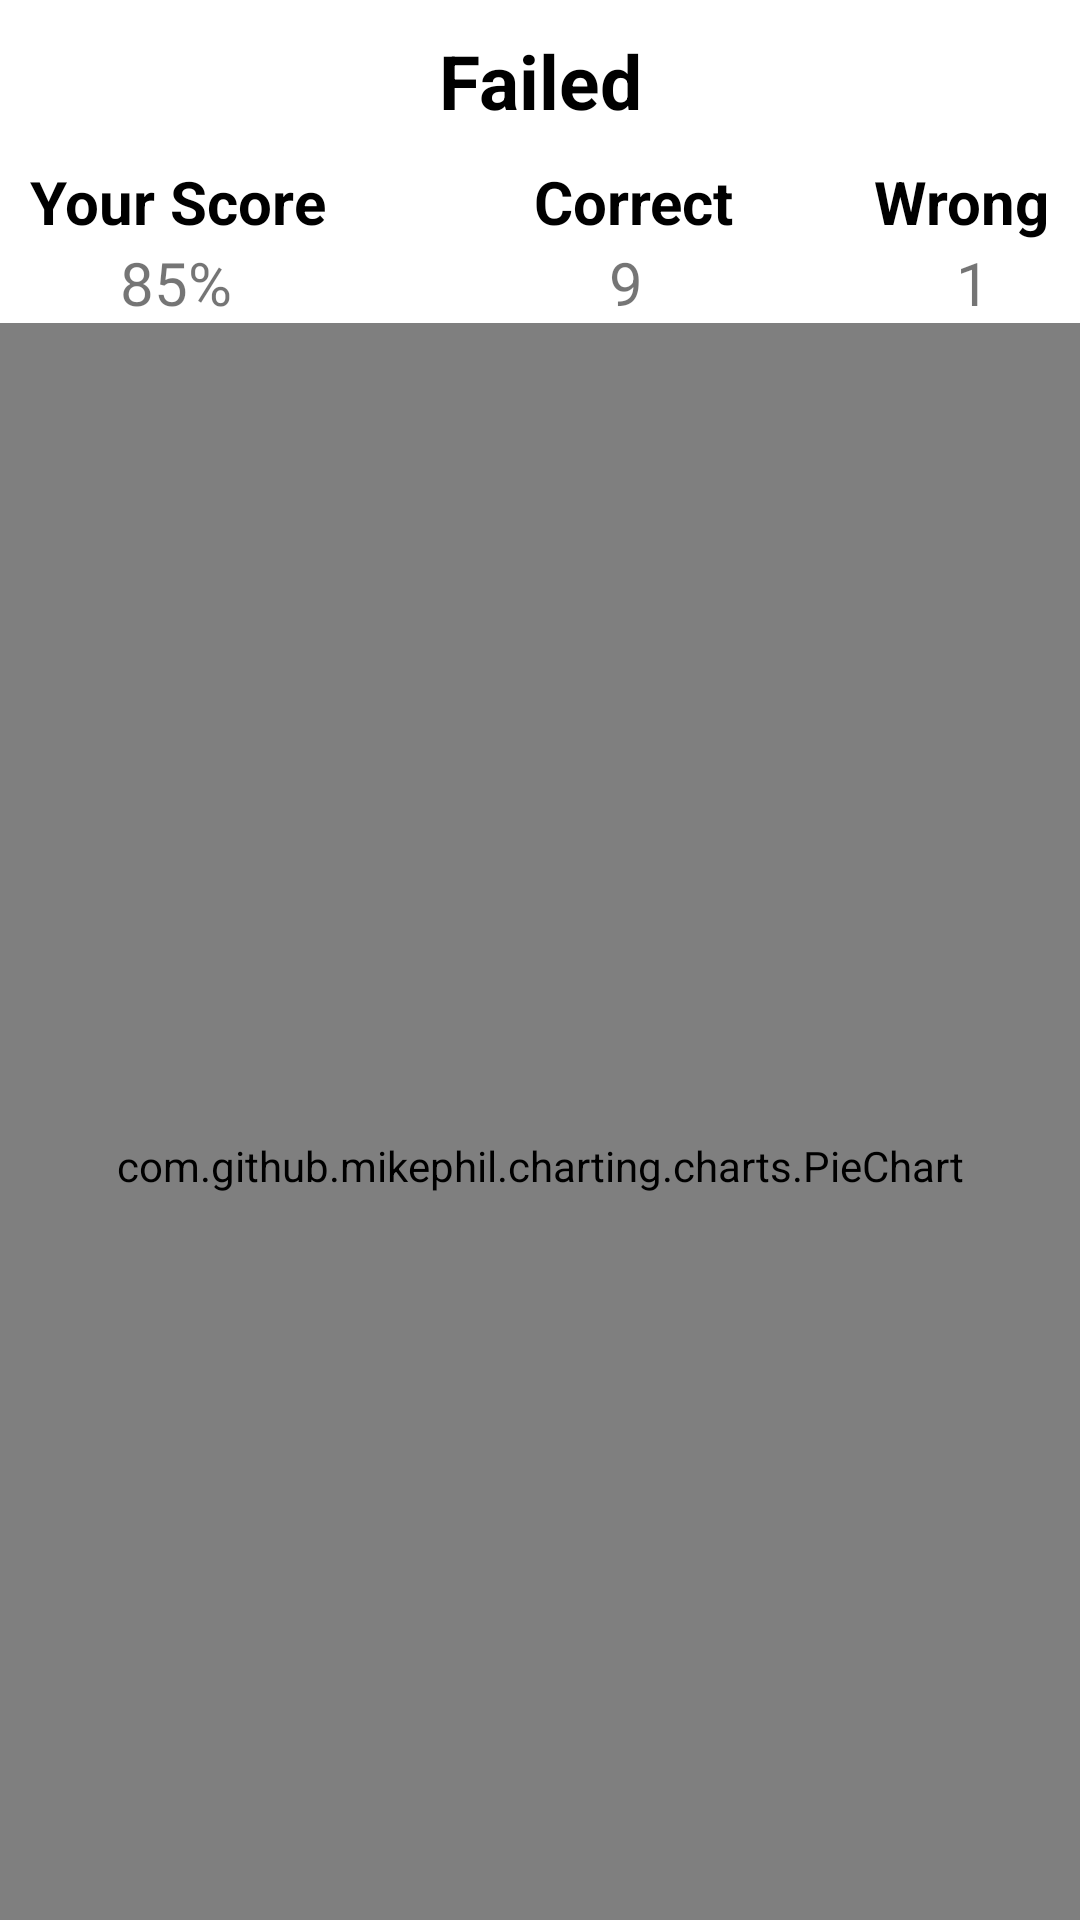

Reconstruct the res/layout file that produces this screen, plus the resources it refers to.
<!-- AndroidManifest.xml: application theme Theme.Resultscreen -->
<!-- res/layout/activity_pie.xml -->
<?xml version="1.0" encoding="utf-8"?>
<LinearLayout xmlns:android="http://schemas.android.com/apk/res/android"
    xmlns:app="http://schemas.android.com/apk/res-auto"
    xmlns:tools="http://schemas.android.com/tools"
    android:layout_width="match_parent"
    android:layout_height="match_parent"
   android:gravity="center"
    tools:context=".PieActivity">
<LinearLayout
    android:layout_width="match_parent"
    android:orientation="vertical"
    android:layout_height="wrap_content">
<RelativeLayout
    android:layout_width="match_parent"
    android:layout_height="wrap_content">
    <TextView
        android:layout_width="match_parent"
        android:text="Failed"
        android:gravity="center"
        android:textSize="25dp"
        android:padding="10dp"
        android:textStyle="bold"
        android:textColor="@color/black"
        android:layout_height="wrap_content">

    </TextView>
</RelativeLayout>
    <RelativeLayout
        android:layout_width="match_parent"

        android:layout_height="wrap_content">

        <TextView
            android:layout_width="wrap_content"
            android:id="@+id/t1"
            android:layout_height="wrap_content"
            android:layout_alignParentStart="true"
            android:layout_marginStart="10dp"
            android:textColor="@color/black"
            android:textStyle="bold"
            android:text="Your Score"
            android:textSize="20dp" />

        <TextView
            android:layout_width="wrap_content"
            android:layout_height="wrap_content"
            android:layout_alignRight="@id/t1"
            android:textColor="@color/black"
            android:textStyle="bold"
            android:layout_alignParentStart="true"
            android:layout_alignParentEnd="true"
            android:layout_marginStart="178dp"
            android:layout_marginEnd="157dp"
            android:layout_marginRight="-157dp"
            android:text="Correct"
            android:textSize="20dp" />

        <TextView
            android:layout_width="wrap_content"
            android:textColor="@color/black"
            android:textStyle="bold"
            android:layout_height="wrap_content"
            android:layout_alignParentEnd="true"
            android:layout_marginEnd="10dp"
            android:text="Wrong"
            android:textSize="20dp" />

    </RelativeLayout>
    <RelativeLayout
        android:layout_width="match_parent"

        android:layout_height="wrap_content">

        <TextView
            android:layout_width="wrap_content"
            android:id="@+id/t12"
            android:layout_height="wrap_content"
            android:layout_alignParentStart="true"
            android:layout_marginStart="40dp"
            android:text="85%"
            android:textSize="20dp" />

        <TextView
            android:layout_width="wrap_content"
            android:layout_height="wrap_content"
            android:layout_alignRight="@id/t12"
            android:layout_alignParentStart="true"
            android:layout_alignParentEnd="true"
            android:layout_marginStart="203dp"
            android:layout_marginEnd="157dp"
            android:layout_marginRight="-206dp"
            android:text="9"
            android:textSize="20dp" />

        <TextView
            android:layout_width="wrap_content"

            android:layout_height="wrap_content"
            android:layout_alignParentEnd="true"
            android:layout_marginEnd="30dp"
            android:text="1"
            android:textSize="20dp" />

    </RelativeLayout>

    <com.github.mikephil.charting.charts.PieChart
        android:id="@+id/pieChart"
        android:layout_width="match_parent"
        android:layout_height="562dp"
        android:padding="10dp" />
<RelativeLayout
    android:layout_width="match_parent"
    android:layout_height="wrap_content">

    <Button
        android:layout_width="wrap_content"
        android:layout_height="wrap_content"
        android:padding="10dp"
        android:layout_alignParentStart="true"
        android:layout_marginStart="10dp"
        android:text="retake test"/>

    <Button
        android:layout_width="wrap_content"
        android:layout_height="wrap_content"
        android:padding="10dp"
        android:layout_alignParentEnd="true"
        android:layout_marginEnd="10dp"
        android:text="Next" />


</RelativeLayout>

</LinearLayout>
</LinearLayout>
<!-- resources referenced by this layout -->
<resources>
  <color name="black">#FF000000</color>
  <style name="Theme.Resultscreen" parent="Theme.MaterialComponents.DayNight.DarkActionBar">
          
          <item name="colorPrimary">@color/purple_500</item>
          <item name="colorPrimaryVariant">@color/purple_700</item>
          <item name="colorOnPrimary">@color/white</item>
          
          <item name="colorSecondary">@color/teal_200</item>
          <item name="colorSecondaryVariant">@color/teal_700</item>
          <item name="colorOnSecondary">@color/black</item>
          
          <item name="android:statusBarColor">?attr/colorPrimaryVariant</item>
          
      </style>
  <color name="purple_500">#FF6200EE</color>
  <color name="purple_700">#FF3700B3</color>
  <color name="white">#FFFFFFFF</color>
  <color name="teal_200">#FF03DAC5</color>
  <color name="teal_700">#FF018786</color>
</resources>
